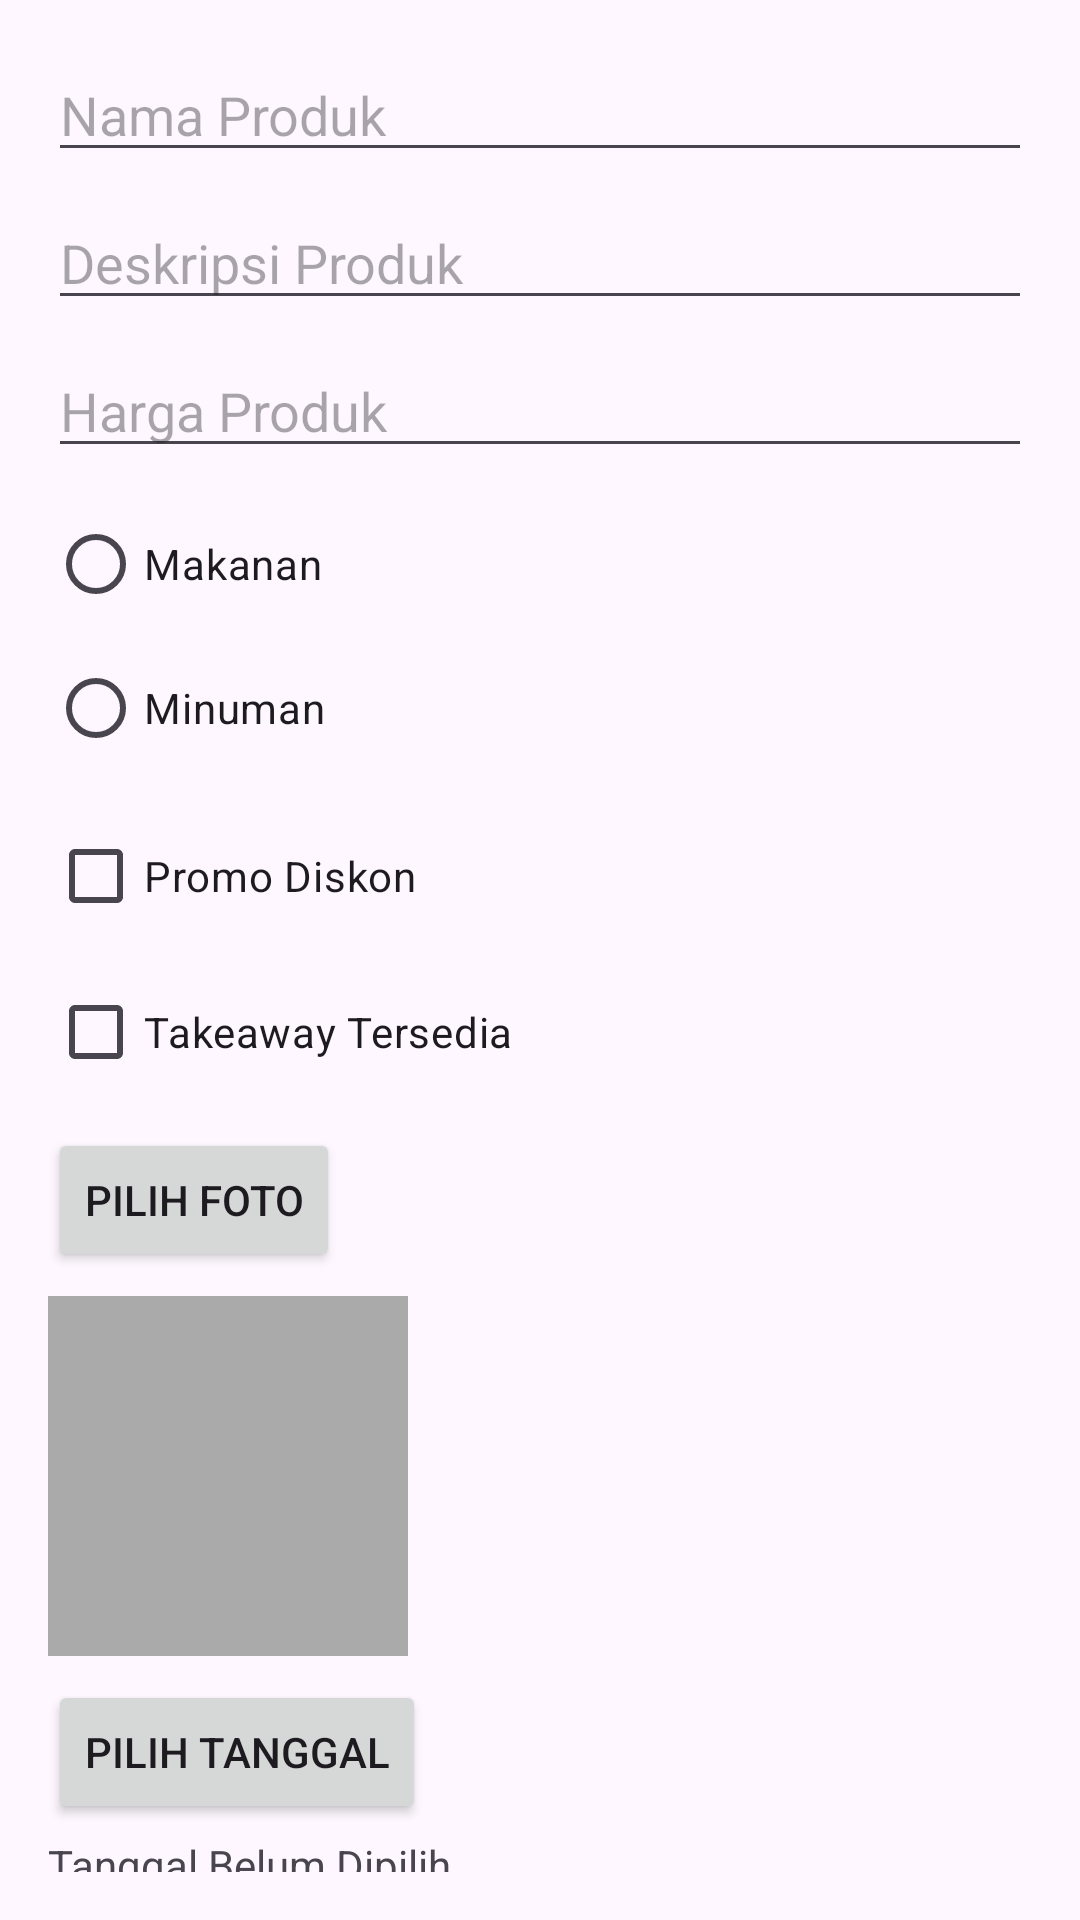

Reconstruct the res/layout file that produces this screen, plus the resources it refers to.
<!-- AndroidManifest.xml: application theme Theme.UasWengCaffe -->
<!-- res/layout/activity_tambah.xml -->
<androidx.constraintlayout.widget.ConstraintLayout xmlns:android="http://schemas.android.com/apk/res/android"
    xmlns:app="http://schemas.android.com/apk/res-auto"
    xmlns:tools="http://schemas.android.com/tools"
    android:id="@+id/main"
    android:layout_width="match_parent"
    android:layout_height="match_parent"
    tools:context=".TambahActivity"
    android:padding="16dp">

    <EditText
        android:id="@+id/etNama"
        android:layout_width="0dp"
        android:layout_height="wrap_content"
        android:hint="Nama Produk"
        android:inputType="text"
        app:layout_constraintTop_toTopOf="parent"
        app:layout_constraintStart_toStartOf="parent"
        app:layout_constraintEnd_toEndOf="parent" />

    <EditText
        android:id="@+id/etDeskripsi"
        android:layout_width="0dp"
        android:layout_height="wrap_content"
        android:hint="Deskripsi Produk"
        android:inputType="textMultiLine"
        app:layout_constraintTop_toBottomOf="@id/etNama"
        app:layout_constraintStart_toStartOf="parent"
        app:layout_constraintEnd_toEndOf="parent"
        android:layout_marginTop="8dp" />

    <EditText
        android:id="@+id/etHarga"
        android:layout_width="0dp"
        android:layout_height="wrap_content"
        android:hint="Harga Produk"
        android:inputType="numberDecimal"
        app:layout_constraintTop_toBottomOf="@id/etDeskripsi"
        app:layout_constraintStart_toStartOf="parent"
        app:layout_constraintEnd_toEndOf="parent"
        android:layout_marginTop="8dp" />

    <RadioGroup
        android:id="@+id/rgKategori"
        android:layout_width="wrap_content"
        android:layout_height="wrap_content"
        app:layout_constraintTop_toBottomOf="@id/etHarga"
        app:layout_constraintStart_toStartOf="parent"
        android:layout_marginTop="8dp">

        <RadioButton
            android:id="@+id/rbMakanan"
            android:layout_width="wrap_content"
            android:layout_height="wrap_content"
            android:text="Makanan" />

        <RadioButton
            android:id="@+id/rbMinuman"
            android:layout_width="wrap_content"
            android:layout_height="wrap_content"
            android:text="Minuman" />
    </RadioGroup>

    <CheckBox
        android:id="@+id/cbPromoDiskon"
        android:layout_width="wrap_content"
        android:layout_height="wrap_content"
        android:text="Promo Diskon"
        app:layout_constraintTop_toBottomOf="@id/rgKategori"
        app:layout_constraintStart_toStartOf="parent"
        android:layout_marginTop="8dp" />

    <CheckBox
        android:id="@+id/cbTakeaway"
        android:layout_width="wrap_content"
        android:layout_height="wrap_content"
        android:text="Takeaway Tersedia"
        app:layout_constraintTop_toBottomOf="@id/cbPromoDiskon"
        app:layout_constraintStart_toStartOf="parent"
        android:layout_marginTop="4dp" />

    <Button
        android:id="@+id/btnPilihFoto"
        android:layout_width="wrap_content"
        android:layout_height="wrap_content"
        android:text="Pilih Foto"
        app:layout_constraintTop_toBottomOf="@id/cbTakeaway"
        app:layout_constraintStart_toStartOf="parent"
        android:layout_marginTop="8dp" />

    <ImageView
        android:id="@+id/imgPreview"
        android:layout_width="120dp"
        android:layout_height="120dp"
        app:layout_constraintTop_toBottomOf="@id/btnPilihFoto"
        app:layout_constraintStart_toStartOf="parent"
        android:layout_marginTop="8dp"
        android:scaleType="centerCrop"
        android:background="@android:color/darker_gray" />

    <Button
        android:id="@+id/btnPilihTanggal"
        android:layout_width="wrap_content"
        android:layout_height="wrap_content"
        android:text="Pilih Tanggal"
        app:layout_constraintTop_toBottomOf="@id/imgPreview"
        app:layout_constraintStart_toStartOf="parent"
        android:layout_marginTop="8dp" />

    <TextView
        android:id="@+id/tvTanggal"
        android:layout_width="wrap_content"
        android:layout_height="wrap_content"
        android:text="Tanggal Belum Dipilih"
        app:layout_constraintTop_toBottomOf="@id/btnPilihTanggal"
        app:layout_constraintStart_toStartOf="parent"
        android:layout_marginTop="4dp" />

    <Button
        android:id="@+id/btnSimpan"
        android:layout_width="wrap_content"
        android:layout_height="wrap_content"
        android:text="Simpan"
        app:layout_constraintTop_toBottomOf="@id/tvTanggal"
        app:layout_constraintEnd_toEndOf="parent"
        android:layout_marginTop="16dp" />
</androidx.constraintlayout.widget.ConstraintLayout>
<!-- resources referenced by this layout -->
<resources>
  <style name="Theme.UasWengCaffe" parent="Base.Theme.UasWengCaffe" />
  <style name="Base.Theme.UasWengCaffe" parent="Theme.Material3.DayNight.NoActionBar">
          
          
      </style>
</resources>
